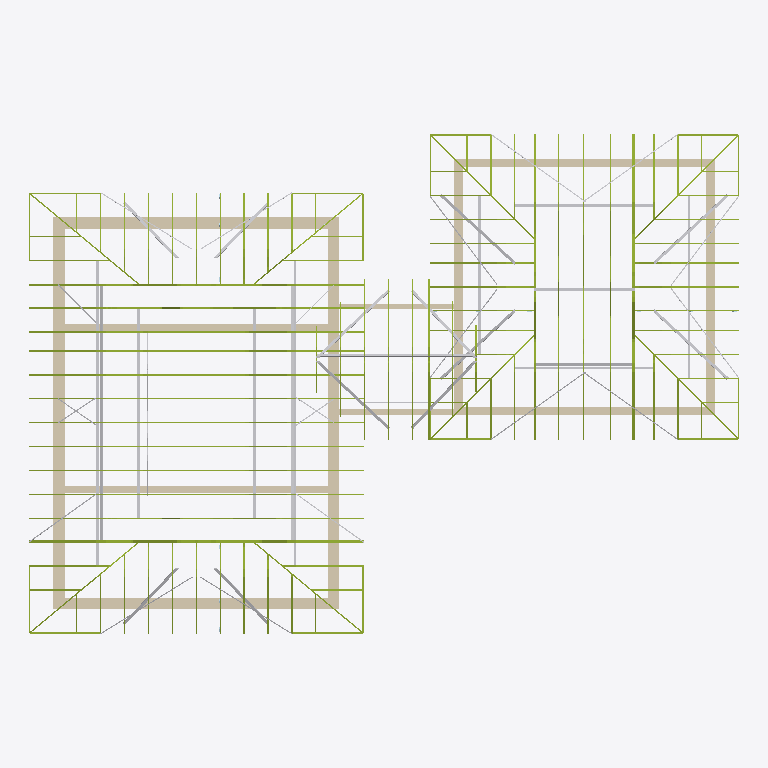
Plan cut of the same IFC building model at storey 'Этаж 1' (level 0.00 m, cut at 1.40 m), seen from above with north up, elements coloured by IFC class: 225 members (olive), 51 other elements (light grey), 12 walls (beige). Cut surfaces are drawn darker.
Extent 24.8 m × 17.5 m × 6.2 m (x, y, z). Storeys (1): Этаж 1 at 0.00 m. Elements (2313): 1482 IfcPlate, 759 IfcMember, 60 IfcBuildingElementProxy, 12 IfcWallStandardCase.

HEADER;
FILE_DESCRIPTION(('ViewDefinition [CoordinationView]'),'2;1');
FILE_NAME('КП-Ф-200726 ver.2.ifc','2026-08-13T20:57:31',('DefaultUser'),(''),'Xbim File Processor version 4.0.0.0','MiTek Памир 22.1.2','');
FILE_SCHEMA(('IFC2X3'));
ENDSEC;
DATA;
#1=IFCPROJECT('177GyXITr5UPTQDXrWl7n2',#2,'КП-Ф-200726 ver.2',$,$,$,$,(#19,#22),#7);
#23=IFCSITE('1ttilaOxT0RQd912K6XyPZ',#2,'Площадка',$,$,#24,$,$,.ELEMENT.,$,$,$,$,$);
#30=IFCBUILDING('2$HDSh329E5fYvrQ1mJnR_',#2,'План 1',$,$,#31,$,$,.ELEMENT.,0.0,0.0,$);
#37=IFCBUILDINGSTOREY('325Nz49VLFzfRuh0ILjVbj',#2,'Этаж 1',$,$,#38,$,$,.ELEMENT.,0.0);
#195=IFCWALLSTANDARDCASE('2eEEO1VJDD$h_VKo2miNmv',#2,'Стена 4',$,$,#196,#205,$);
#99=IFCWALLSTANDARDCASE('1X4aMLAtb8ouYcMzeUfwFe',#2,'Стена 2',$,$,#100,#109,$);
#147=IFCWALLSTANDARDCASE('0fHUG0AeP6_vm9xV6cteyD',#2,'Стена 3',$,$,#148,#157,$);
#44=IFCWALLSTANDARDCASE('1XwQn0SxvFUxnjS5M_OfLu',#2,'Стена 1',$,$,#45,#54,$);
#296=IFCWALLSTANDARDCASE('3Smi_tpITAkAhZ8$LHUBQ8',#2,'Стена 6',$,$,#297,#306,$);
#392=IFCWALLSTANDARDCASE('1QTH1Cr3z8GgRHUALT5TNQ',#2,'Стена 8',$,$,#393,#402,$);
#344=IFCWALLSTANDARDCASE('2pgPW_$prEWOMwLnpTLDEj',#2,'Стена 7',$,$,#345,#354,$);
#243=IFCWALLSTANDARDCASE('0pAPqOcCDEVALNxyIc3G6Q',#2,'Стена 5',$,$,#244,#253,$);
#493=IFCWALLSTANDARDCASE('0jdKaMMAv2xvFyaqf9s6oO',#2,'Стена 10',$,$,#494,#503,$);
#440=IFCWALLSTANDARDCASE('2_jNdNTt90vfAJMfyM06cm',#2,'Стена 9',$,$,#441,#450,$);
#819=IFCBUILDINGELEMENTPROXY('0il9wOh_z2GwxkwPXHUapi',#2,'CL','25x100 Продльный потолок (План связей 9)',$,#822,#821,$,.ELEMENT.);
#1417=IFCBUILDINGELEMENTPROXY('3eWDAw__H7tfgj_usTYvPK',#2,'RL','25x100 Продольное стропило (План связей 5)',$,#1419,#1418,$,.ELEMENT.);
#1409=IFCBUILDINGELEMENTPROXY('3qikZuoPT6duBRY5jVZUL7',#2,'RL','25x100 Продольное стропило (План связей 6)',$,#1412,#1411,$,.ELEMENT.);
#541=IFCWALLSTANDARDCASE('3$wrtPVK97MwRALGHbk7va',#2,'Стена 11',$,$,#542,#551,$);
#762=IFCBUILDINGELEMENTPROXY('2npFOuBhT5Jw6SpjVQBD7h',#2,'CL','25x100 Продльный потолок (План связей 8)',$,#765,#764,$,.ELEMENT.);
#884=IFCBUILDINGELEMENTPROXY('0GMvej5nL8XR$3qIRMlhvt',#2,'CL','25x100 Продльный потолок (План связей 7)',$,#886,#885,$,.ELEMENT.);
#876=IFCBUILDINGELEMENTPROXY('05ab6Z6oXFD9epVTrgu7$m',#2,'CL','25x100 Продльный потолок (План связей 10)',$,#879,#878,$,.ELEMENT.);
#594=IFCWALLSTANDARDCASE('3odAQ_dGXDRQVi2BeuuE_7',#2,'Стена 12',$,$,#595,#604,$);
#1224=IFCBUILDINGELEMENTPROXY('0l5PAgaGf2GwTf$AkrL7_9',#2,'RL','25x100 Продольное стропило (План связей 22)',$,#1227,#1226,$,.ELEMENT.);
#1992=IFCBUILDINGELEMENTPROXY('2zwzlZCbr6feFceOZ6G3hK',#2,'CL','25x100 Продльный потолок (План связей 44)',$,#1995,#1994,$,.ELEMENT.);
#1935=IFCBUILDINGELEMENTPROXY('12$KIbGwf5iA9Lrlcc5PDb',#2,'CL','25x100 Продльный потолок (План связей 43)',$,#1938,#1937,$,.ELEMENT.);
#2049=IFCBUILDINGELEMENTPROXY('1cYREayI93s97yi4yjBr22',#2,'CL','25x100 Продльный потолок (План связей 46)',$,#2052,#2051,$,.ELEMENT.);
#2191=IFCBUILDINGELEMENTPROXY('2n3vPoZHv6NPV2ZMMUhj3p',#2,'CL','25x100 Продльный потолок (План связей 52)',$,#2194,#2193,$,.ELEMENT.);
#2113=IFCBUILDINGELEMENTPROXY('0HrVxnVAv4vAtQg6S0APkj',#2,'RD','25x100 Диагональное стропило (План связей 47)',$,#2116,#2115,$,.ELEMENT.);
#2128=IFCBUILDINGELEMENTPROXY('2D_CvD1nv0AgLXAwo_Trc1',#2,'RD','25x100 Диагональное стропило (План связей 49)',$,#2130,#2129,$,.ELEMENT.);
#2121=IFCBUILDINGELEMENTPROXY('0dmsDZKznA18po1MArxLFE',#2,'RD','25x100 Диагональное стропило (План связей 48)',$,#2123,#2122,$,.ELEMENT.);
#1871=IFCBUILDINGELEMENTPROXY('3vmrq4Ejr26xSdYE5rsBCM',#2,'RL','25x100 Продольное стропило (План связей 41)',$,#1874,#1873,$,.ELEMENT.);
#1289=IFCBUILDINGELEMENTPROXY('1WtzVE34vCVAqDpaL0wOcF',#2,'RD','25x100 Диагональное стропило (План связей 24)',$,#1291,#1290,$,.ELEMENT.);
#1281=IFCBUILDINGELEMENTPROXY('23sdBkSgL5TuoTCgdHzjCL',#2,'RD','25x100 Диагональное стропило (План связей 23)',$,#1284,#1283,$,.ELEMENT.);
#2057=IFCBUILDINGELEMENTPROXY('15q0vwF4r2NOp$WZm4BZfa',#2,'CL','25x100 Продльный потолок (План связей 45)',$,#2059,#2058,$,.ELEMENT.);
#2135=IFCBUILDINGELEMENTPROXY('2XrtRlzwPEV9eA$ue_fdII',#2,'RD','25x100 Диагональное стропило (План связей 50)',$,#2137,#2136,$,.ELEMENT.);
#1345=IFCBUILDINGELEMENTPROXY('04hCSVPbX7_BGm703etoId',#2,'RD','25x100 Диагональное стропило (План связей 25)',$,#1348,#1347,$,.ELEMENT.);
#1353=IFCBUILDINGELEMENTPROXY('2b3HFj1Bv1HxPV4Stl9Im9',#2,'RD','25x100 Диагональное стропило (План связей 26)',$,#1355,#1354,$,.ELEMENT.);
#1161=IFCBUILDINGELEMENTPROXY('2AwiZ$m3zD99zRcvkFBHJA',#2,'RD','25x100 Диагональное стропило (План связей 20)',$,#1163,#1162,$,.ELEMENT.);
#1146=IFCBUILDINGELEMENTPROXY('0f2w6jJIj3AxQ$x_Oq7Kim',#2,'RD','25x100 Диагональное стропило (План связей 18)',$,#1149,#1148,$,.ELEMENT.);
#1154=IFCBUILDINGELEMENTPROXY('36APd7JR51C8I3YVddbvkg',#2,'RD','25x100 Диагональное стропило (План связей 19)',$,#1156,#1155,$,.ELEMENT.);
#17060=IFCMEMBER('0E9zyQ1d93QwZ5gpa6y7ou',#2,'B13','C24 45x195',$,#17062,#17061,$);
#19690=IFCMEMBER('0zyMcZX1b0Z8UOmEE1ljuq',#2,'B13','C24 45x195',$,#19692,#19691,$);
#20216=IFCMEMBER('373lZnf_15_9uFW2TMOf$z',#2,'B13','C24 45x195',$,#20218,#20217,$);
#1168=IFCBUILDINGELEMENTPROXY('2f61x08JH9E8ahKDha5xuk',#2,'RD','25x100 Диагональное стропило (План связей 21)',$,#1170,#1169,$,.ELEMENT.);
#7176=IFCMEMBER('0CGQCFBnP7nRzauy4ggxEj',#2,'T6','C24 45x145',$,#7179,#7178,$);
#7414=IFCMEMBER('3a4N6$aa55jAy1WkAHANQE',#2,'T6','C24 45x145',$,#7416,#7415,$);
#7724=IFCMEMBER('03s0D0$YnCiuwnPS$rKlHS',#2,'T7','C24 45x145',$,#7727,#7726,$);
#16862=IFCMEMBER('3Hzmi_jlf5qQzqnKUsyLXe',#2,'T15','C24 45x145',$,#16864,#16863,$);
#19492=IFCMEMBER('0XcwBjKxj87OyayqlZLC8B',#2,'T15','C24 45x145',$,#19494,#19493,$);
#20018=IFCMEMBER('12i4f$1jv7jwzYV8I_2ISz',#2,'T15','C24 45x145',$,#20020,#20019,$);
#21625=IFCMEMBER('142xlID_rB39sonvsaLzx5',#2,'T18','C24 45x145',$,#21627,#21626,$);
#21636=IFCMEMBER('2jfbZD4DbFhxePNrT97Fya',#2,'T18','C24 45x145',$,#21638,#21637,$);
#9002=IFCMEMBER('3G8IGdNe5E5vjACKZ7WKEp',#2,'T7','C24 45x145',$,#9004,#9003,$);
#8454=IFCMEMBER('2z_yNYZD9BGhQcGrrasH_A',#2,'T7','C24 45x145',$,#8456,#8455,$);
#9462=IFCMEMBER('1URel7WQj3M89P0uQHixWp',#2,'T8','C24 45x145',$,#9465,#9464,$);
#9818=IFCMEMBER('0WmCEpyBH5aRCRreWesQnD',#2,'T8','C24 45x145',$,#9820,#9819,$);
#30428=IFCMEMBER('3yceerT458YfQ7USODsawp',#2,'T34','C24 45x145',$,#30430,#30429,$);
#30590=IFCMEMBER('2obHQ5sx9Cp9Q$boWja1fg',#2,'T34','C24 45x145',$,#30592,#30591,$);
#25696=IFCMEMBER('3rC1s$UvD64hLKw1VXbuho',#2,'T28','C24 45x145',$,#25698,#25697,$);
#25718=IFCMEMBER('3PoZB15xP0U8jACimXOZHQ',#2,'T28','C24 45x145',$,#25720,#25719,$);
#26180=IFCMEMBER('2_r6zY6nLASfoCyRNo5KmK',#2,'T31','C24 45x145',$,#26182,#26181,$);
#26342=IFCMEMBER('0eaxToSAjFdR_AzaSC_TWj',#2,'T31','C24 45x145',$,#26344,#26343,$);
#8865=IFCMEMBER('3CPQ9jD5nCLA272lyJrid$',#2,'T7','C24 45x145',$,#8867,#8866,$);
#16895=IFCMEMBER('1ZDBj4pjT0sQPMb7u1VnZF',#2,'T15','C24 45x145',$,#16897,#16896,$);
#20051=IFCMEMBER('18mIMrvFD90QpR3n3U4qff',#2,'T15','C24 45x145',$,#20053,#20052,$);
#19525=IFCMEMBER('0fcBf_r1DFpwV225BjI23D',#2,'T15','C24 45x145',$,#19527,#19526,$);
#2868=IFCMEMBER('0iJAWkNHn2dhDVxBGXaYt_',#2,'G4','C24 45x195',$,#2871,#2870,$);
#2892=IFCMEMBER('17PYyMNCzDFOQDGGzT4fbn',#2,'G4','C24 45x195',$,#2894,#2893,$);
#2516=IFCMEMBER('3GtrJPAAz11vbtMe0BAkhf',#2,'G2','C24 45x195',$,#2518,#2517,$);
#2562=IFCMEMBER('0IHdQjH5v23RmgwpcrB1Ex',#2,'G2','C24 45x195',$,#2564,#2563,$);
#4027=IFCMEMBER('2r136NZhLDTBVeGclAXCLx',#2,'T1','C24 45x145',$,#4029,#4028,$);
#5204=IFCMEMBER('0pN8UyDGr1E9cQd6jU1Nno',#2,'T2','C24 45x145',$,#5206,#5205,$);
#2256=IFCBUILDINGELEMENTPROXY('3hB5LQTgX46PZmGBR7$YR6',#2,'SSR','2x40 Стальная лента стропила (План связей 53)',$,#2258,#2257,$,.ELEMENT.);
#5478=IFCMEMBER('2gmSZbqQvBlxFa90BkUGZY',#2,'T2','C24 45x145',$,#5480,#5479,$);
#2248=IFCBUILDINGELEMENTPROXY('3aIdTUOEP5COjesGnE3VME',#2,'SSR','2x40 Стальная лента стропила (План связей 51)',$,#2251,#2250,$,.ELEMENT.);
#2263=IFCBUILDINGELEMENTPROXY('0zK_vapRD8Qhwhh9Uc7zoi',#2,'SSR','2x40 Стальная лента стропила (План связей 54)',$,#2265,#2264,$,.ELEMENT.);
#4712=IFCMEMBER('2v8BbBDQzD69ah9QiqN8HU',#2,'T1','C24 45x145',$,#4714,#4713,$);
#2270=IFCBUILDINGELEMENTPROXY('0EKeZsE0v6JRkcM_q8R_zs',#2,'SSR','2x40 Стальная лента стропила (План связей 55)',$,#2272,#2271,$,.ELEMENT.);
#2333=IFCBUILDINGELEMENTPROXY('004UDkDUT7RAzj19KaMCTf',#2,'SSR','2x40 Стальная лента стропила (План связей 57)',$,#2336,#2335,$,.ELEMENT.);
#2341=IFCBUILDINGELEMENTPROXY('2VkLHuvvTDxfg9a$Ge9sIq',#2,'SSR','2x40 Стальная лента стропила (План связей 58)',$,#2343,#2342,$,.ELEMENT.);
#2355=IFCBUILDINGELEMENTPROXY('36pOhgSRXATQgx7xbZJSL4',#2,'SSR','2x40 Стальная лента стропила (План связей 60)',$,#2357,#2356,$,.ELEMENT.);
#10826=IFCMEMBER('3xjOtgygX7zBxv1KUeavdY',#2,'T9','C24 45x145',$,#10829,#10828,$);
#11014=IFCMEMBER('3IemJ_X7H3w9w8dPhJGdLl',#2,'T9','C24 45x145',$,#11016,#11015,$);
#11275=IFCMEMBER('166o8WjL1AqgMly8sD4Lv3',#2,'T9','C24 45x145',$,#11277,#11276,$);
#5852=IFCMEMBER('2lsYf2lU95MutrtZHMALk8',#2,'T3','C24 45x145',$,#5854,#5853,$);
#11536=IFCMEMBER('3R7WbL36r1tQgweF4PjE2c',#2,'T9','C24 45x145',$,#11538,#11537,$);
#2634=IFCMEMBER('32n4MlNLf7bwra5xXbjuj4',#2,'G3','C24 45x195',$,#2637,#2636,$);
#2681=IFCMEMBER('3bJtiQ8cz98vdrUdj0n_Rp',#2,'G3','C24 45x195',$,#2683,#2682,$);
#2727=IFCMEMBER('3_6ssXoQf9yfX1YZv9jVM1',#2,'G3','C24 45x195',$,#2729,#2728,$);
#2796=IFCMEMBER('0woysr6b5D5h_9t7yFOHi0',#2,'G3','C24 45x195',$,#2798,#2797,$);
#6026=IFCMEMBER('2PI$uwExbFFBDbVbbOfd9O',#2,'T3','C24 45x145',$,#6028,#6027,$);
#1729=IFCBUILDINGELEMENTPROXY('2iAwJ7V$H5lhOZRgdv4$x8',#2,'SSR','2x40 Стальная лента стропила (План связей 35)',$,#1732,#1731,$,.ELEMENT.);
#1737=IFCBUILDINGELEMENTPROXY('2NNhDfWI5CTBkL3k6GUfQU',#2,'SSR','2x40 Стальная лента стропила (План связей 36)',$,#1739,#1738,$,.ELEMENT.);
#1744=IFCBUILDINGELEMENTPROXY('0iuhnH6zzAxht4obmOsheg',#2,'SSR','2x40 Стальная лента стропила (План связей 38)',$,#1746,#1745,$,.ELEMENT.);
#1751=IFCBUILDINGELEMENTPROXY('26f83qdWL1aAW_R5LKZnp1',#2,'SSR','2x40 Стальная лента стропила (План связей 37)',$,#1753,#1752,$,.ELEMENT.);
#2348=IFCBUILDINGELEMENTPROXY('0__o8yYJX7OQcHynfaj$FQ',#2,'SSR','2x40 Стальная лента стропила (План связей 59)',$,#2350,#2349,$,.ELEMENT.);
#6678=IFCMEMBER('2vo8x3Nqf7pAxhkqeXzwI7',#2,'T5','C24 45x145',$,#6681,#6680,$);
#6866=IFCMEMBER('1iLjU2jszEjfd8EFcQwBu6',#2,'T5','C24 45x145',$,#6868,#6867,$);
#16383=IFCMEMBER('2a9cRiOuH0zAyQZ5w52FvT',#2,'B13','C24 45x195',$,#16386,#16385,$);
#18112=IFCMEMBER('1V1RAcM7n2ZhO7V$kTCi$J',#2,'B13','C24 45x195',$,#18114,#18113,$);
#17586=IFCMEMBER('3vgsRnkwr5SAcaJ_FD$j29',#2,'B13','C24 45x195',$,#17588,#17587,$);
#18638=IFCMEMBER('3qxTCp71zBy80z4NhsDmtW',#2,'B13','C24 45x195',$,#18640,#18639,$);
#19164=IFCMEMBER('2zWmSCmTfDfxejQDTAc$X9',#2,'B13','C24 45x195',$,#19166,#19165,$);
#1473=IFCBUILDINGELEMENTPROXY('3vssgB1Qr1fv16SQMKDh_f',#2,'SSR','2x40 Стальная лента стропила (План связей 27)',$,#1476,#1475,$,.ELEMENT.);
#1879=IFCBUILDINGELEMENTPROXY('2N9mf2cFvBehVCb4UJnh13',#2,'RL','25x100 Продольное стропило (План связей 42)',$,#1881,#1880,$,.ELEMENT.);
#30940=IFCMEMBER('3_$DhCz2f22v8Jz0G4_NZi',#2,'W52','C24 45x95',$,#30942,#30941,$);
#13940=IFCMEMBER('1h7jYtMDn2wxupzOJ3$6BA',#2,'T13','C24 45x145',$,#13943,#13942,$);
#7501=IFCMEMBER('29SN6qjGT2muBtUEENN3kq',#2,'T6','C24 45x145',$,#7503,#7502,$);
#7588=IFCMEMBER('1JUX8Eezv65Qo_xKJnXUAQ',#2,'T6','C24 45x145',$,#7590,#7589,$);
#14751=IFCMEMBER('1ieXq7prjDfgfkiWEC5gy0',#2,'T13','C24 45x145',$,#14753,#14752,$);
#14963=IFCMEMBER('0NJFWxadv4ZwADs8kDkl8l',#2,'T13','C24 45x145',$,#14965,#14964,$);
#17388=IFCMEMBER('0F24eSKRzCI83kTU1pEbxN',#2,'T15','C24 45x145',$,#17390,#17389,$);
#17914=IFCMEMBER('1espEpsLT5HxxKmCHTt1lt',#2,'T15','C24 45x145',$,#17916,#17915,$);
#17421=IFCMEMBER('0$ZPa8Pjz6ce7eKJAaqFUE',#2,'T15','C24 45x145',$,#17423,#17422,$);
#17947=IFCMEMBER('2nzC8oxrr9YOfjHoSCHpoB',#2,'T15','C24 45x145',$,#17949,#17948,$);
#20593=IFCMEMBER('2WMfPQKSz93gPCzuVlBrMB',#2,'T18','C24 45x145',$,#20596,#20595,$);
#21201=IFCMEMBER('2RM3573V51VOOPdylCH9ui',#2,'T18','C24 45x145',$,#21203,#21202,$);
#21413=IFCMEMBER('1R06wbrYXEPPZGfRetoMFP',#2,'T18','C24 45x145',$,#21415,#21414,$);
#20654=IFCMEMBER('3f$UAsgQT3Tw_t$Jvtc9sy',#2,'T18','C24 45x145',$,#20657,#20656,$);
#21212=IFCMEMBER('3VEXeUyef2OPD9D3lk6cGg',#2,'T18','C24 45x145',$,#21214,#21213,$);
#21424=IFCMEMBER('2lhF3jkbf6Khx4HgaWx_OQ',#2,'T18','C24 45x145',$,#21426,#21425,$);
#26168=IFCMEMBER('0MZvAy5cnEJBUaou9nI6fH',#2,'T31','C24 45x145',$,#26171,#26170,$);
#1665=IFCBUILDINGELEMENTPROXY('3I2Eol79HBMxg9P$1PcurY',#2,'SSR','2x40 Стальная лента стропила (План связей 33)',$,#1668,#1667,$,.ELEMENT.);
#8129=IFCMEMBER('3uLkF29_5AywDiqQHi2Etc',#2,'T7','C24 45x145',$,#8132,#8131,$);
#28913=IFCMEMBER('08qAe4dmL81PKgftLkwEur',#2,'T32','C24 45x145',$,#28915,#28914,$);
#29969=IFCMEMBER('1WUrhImzz32QOzGusqyieC',#2,'T32','C24 45x145',$,#29971,#29970,$);
#10640=IFCMEMBER('2Wh6Tti_P9T8wk6lDTxhTv',#2,'T8','C24 45x145',$,#10642,#10641,$);
#15213=IFCMEMBER('03Vur$1kvBCwAUPzlmNTyV',#2,'T15','C24 45x145',$,#15216,#15215,$);
#24636=IFCMEMBER('0bFViX$kTD2OohVM41AdYY',#2,'T28','C24 45x145',$,#24639,#24638,$);
#27990=IFCMEMBER('29_pAPBiDDnfZ0Cuak4N9G',#2,'T31','C24 45x145',$,#27992,#27991,$);
#26330=IFCMEMBER('1GQ20qrFb6QBon3J$Z5ldj',#2,'T31','C24 45x145',$,#26333,#26332,$);
#28023=IFCMEMBER('2e9Hc0NaHBmxi98xO85E2g',#2,'T31','C24 45x145',$,#28025,#28024,$);
#29052=IFCMEMBER('2pkzhR1IX5UgbHM$IC8H_c',#2,'T32','C24 45x145',$,#29055,#29054,$);
#29991=IFCMEMBER('19gDTpfFn8IwmvJqOFlcvt',#2,'T32','C24 45x145',$,#29993,#29992,$);
#30416=IFCMEMBER('3jV1v43SvEv8WH0xf7_RbD',#2,'T34','C24 45x145',$,#30419,#30418,$);
#31702=IFCMEMBER('3YMnL6MeX6zeVBa2hUe1ns',#2,'T34','C24 45x145',$,#31704,#31703,$);
#31691=IFCMEMBER('1MJbugt6f14g8N7nYrRCH8',#2,'T34','C24 45x145',$,#31693,#31692,$);
#31746=IFCMEMBER('1sZU4qv0n71PQxOPMzcPQa',#2,'T34','C24 45x145',$,#31748,#31747,$);
#8316=IFCMEMBER('3K58Q$9xLC0wUIN5Qzi68P',#2,'T7','C24 45x145',$,#8319,#8318,$);
#8591=IFCMEMBER('25qXADiG19gwjZ2oW9P5m0',#2,'T7','C24 45x145',$,#8593,#8592,$);
#9955=IFCMEMBER('36nzZcDUb5d8syl5pOxM9a',#2,'T8','C24 45x145',$,#9957,#9956,$);
#10092=IFCMEMBER('0HbY0q6gf5BxqAhu_MF0QM',#2,'T8','C24 45x145',$,#10094,#10093,$);
#10366=IFCMEMBER('1pVbT8irjBwPDyZtGOn2ny',#2,'T8','C24 45x145',$,#10368,#10367,$);
#10229=IFCMEMBER('22UpDw_Cv9TAQazuYIZxAG',#2,'T8','C24 45x145',$,#10231,#10230,$);
#14740=IFCMEMBER('2RB7xjhd98$OrbwSMgaYOu',#2,'T14','C24 45x145',$,#14742,#14741,$);
#15396=IFCMEMBER('2eAY$DIkH33Q5zyFsTlkQF',#2,'T15','C24 45x145',$,#15399,#15398,$);
#21886=IFCMEMBER('12$4abD0n68huA4JTRNgOP',#2,'T19','C24 45x145',$,#21889,#21888,$);
#22069=IFCMEMBER('0jIelBqZf4vBnyIzCSYpnz',#2,'T19','C24 45x145',$,#22072,#22071,$);
#24496=IFCMEMBER('1qUrWUIUn39QMJ55UcGtEI',#2,'T28','C24 45x145',$,#24499,#24498,$);
#27979=IFCMEMBER('0FXqGuFxX4h9qCzkIQeBVP',#2,'T31','C24 45x145',$,#27981,#27980,$);
#8728=IFCMEMBER('3cXA8YbrXBZhWsOiPUTNOO',#2,'T7','C24 45x145',$,#8730,#8729,$);
#13879=IFCMEMBER('26unIh6WT0$QUV3bUgMxyY',#2,'T14','C24 45x145',$,#13882,#13881,$);
#18966=IFCMEMBER('2Sh9czhrv8dh__1AjfCSAw',#2,'T15','C24 45x145',$,#18968,#18967,$);
#18473=IFCMEMBER('1oW$1o7RHEveYXvTQLi$df',#2,'T15','C24 45x145',$,#18475,#18474,$);
#13397=IFCMEMBER('0tFuOcIf59h8sz3vcmYxxs',#2,'T12','C24 45x145',$,#13399,#13398,$);
#18440=IFCMEMBER('04TwAIDvXDUgW0$fTNZvT6',#2,'T15','C24 45x145',$,#18442,#18441,$);
#13185=IFCMEMBER('0jf9Q3bLb6IhQHrvUceDeL',#2,'T12','C24 45x145',$,#13187,#13186,$);
#9139=IFCMEMBER('2DMY556GL9w9D0ch2Akapn',#2,'T7','C24 45x145',$,#9141,#9140,$);
#12391=IFCMEMBER('3NJx5e8AL21P5h4Gkp_T8C',#2,'T10','C24 45x145',$,#12393,#12392,$);
#18999=IFCMEMBER('2WWz45qJ52f9DSQrSw4wCG',#2,'T15','C24 45x145',$,#19001,#19000,$);
#2915=IFCMEMBER('2OqJwuobf0S8Wxy5VnQEXZ',#2,'G4','C24 45x195',$,#2917,#2916,$);
#2938=IFCMEMBER('3cbJ$klY92mAgFJ8GxaZi1',#2,'G4','C24 45x195',$,#2940,#2939,$);
#9276=IFCMEMBER('2uht_ZBQHD2v14lZpfi7im',#2,'T7','C24 45x145',$,#9278,#9277,$);
#2539=IFCMEMBER('1gG4pgB4jFBO7gNWLxkHdF',#2,'G2','C24 45x195',$,#2541,#2540,$);
#2492=IFCMEMBER('31uVAKGM128ueriXeuqDPr',#2,'G2','C24 45x195',$,#2495,#2494,$);
#3010=IFCMEMBER('394tprICTF5ey68iG_5rBy',#2,'T1','C24 45x145',$,#3013,#3012,$);
#4438=IFCMEMBER('1G8_ZEjpn8SuEhpsIHzUFE',#2,'T1','C24 45x145',$,#4440,#4439,$);
#3565=IFCMEMBER('16iplk$Fj88fI3wq8MEdEB',#2,'T1','C24 45x145',$,#3568,#3567,$);
#3890=IFCMEMBER('0am1e0npf9quM7HJzVkaVp',#2,'T1','C24 45x145',$,#3892,#3891,$);
#3752=IFCMEMBER('0R2e6QFZ1489rDPNwsAA96',#2,'T1','C24 45x145',$,#3755,#3754,$);
#4301=IFCMEMBER('1UTmCYdC5F4u8PGbn25OSn',#2,'T1','C24 45x145',$,#4303,#4302,$);
#4575=IFCMEMBER('3XsBekJFrBHvE3N8T93KfM',#2,'T1','C24 45x145',$,#4577,#4576,$);
#4164=IFCMEMBER('0V4$WSIRz0CQqS7YY0ip$S',#2,'T1','C24 45x145',$,#4166,#4165,$);
#4898=IFCMEMBER('30ai3o5g15ahbKrUrdkob4',#2,'T2','C24 45x145',$,#4901,#4900,$);
#5341=IFCMEMBER('1I56$sZqHFBw4o6HCT4rpj',#2,'T2','C24 45x145',$,#5343,#5342,$);
#1807=IFCBUILDINGELEMENTPROXY('07mMKwim52Q8Tsg5nC9IUg',#2,'RL','25x100 Продольное стропило (План связей 39)',$,#1810,#1809,$,.ELEMENT.);
#11188=IFCMEMBER('2ZfSeMJGv8kQtI5Q2u9uff',#2,'T9','C24 45x145',$,#11190,#11189,$);
#11101=IFCMEMBER('2iYGFhmFzB2ffUluKkhHLx',#2,'T9','C24 45x145',$,#11103,#11102,$);
#11362=IFCMEMBER('0ZMluA9Pb5tgUkHwckjqN7',#2,'T9','C24 45x145',$,#11364,#11363,$);
#2658=IFCMEMBER('15S9pAhVrDjRcV1PGk9R6B',#2,'G3','C24 45x195',$,#2660,#2659,$);
#2704=IFCMEMBER('1_pB0nBBb4XxvqWZ8qg1se',#2,'G3','C24 45x195',$,#2706,#2705,$);
#2773=IFCMEMBER('1OCzbM$s97vAYYW2_bNFZJ',#2,'G3','C24 45x195',$,#2775,#2774,$);
#5664=IFCMEMBER('3jQYxE3B9DCemNRQP2sMqV',#2,'T3','C24 45x145',$,#5667,#5666,$);
#5939=IFCMEMBER('0qyuINNxT9u83G6zgVvk8l',#2,'T3','C24 45x145',$,#5941,#5940,$);
#24320=IFCMEMBER('39HJSeyzH8WgVqo_DtmzZi',#2,'T26','C24 45x145',$,#24323,#24322,$);
#22866=IFCMEMBER('3iQpCF2cDDAen2ONDzVQ_q',#2,'W25','C24 45x95',$,#22869,#22868,$);
#22945=IFCMEMBER('1GdmK3WIT4yORCpC2fWcZ5',#2,'W25','C24 45x95',$,#22948,#22947,$);
#12597=IFCMEMBER('3iircE$vn1JeCz4iJNwGh1',#2,'T11','C24 45x145',$,#12600,#12599,$);
#13408=IFCMEMBER('2gpYXkCEPBmx1Se0aZhvgm',#2,'T11','C24 45x145',$,#13410,#13409,$);
#13620=IFCMEMBER('0gpm4okjf57PPCRWKaN$_W',#2,'T11','C24 45x145',$,#13622,#13621,$);
#13196=IFCMEMBER('2GQzpiUV91k8$b3lrBNA0A',#2,'T11','C24 45x145',$,#13198,#13197,$);
#11449=IFCMEMBER('2Q69cBxgjDdhJ7Rsn5RB2s',#2,'T9','C24 45x145',$,#11451,#11450,$);
#23990=IFCMEMBER('1Pp9fr9Tn99gCRQz4H7GVi',#2,'T24','C24 45x145',$,#23993,#23992,$);
#1537=IFCBUILDINGELEMENTPROXY('081_JrlTf56R2uYzu0fUAk',#2,'SSR','2x40 Стальная лента стропила (План связей 29)',$,#1540,#1539,$,.ELEMENT.);
ENDSEC;
